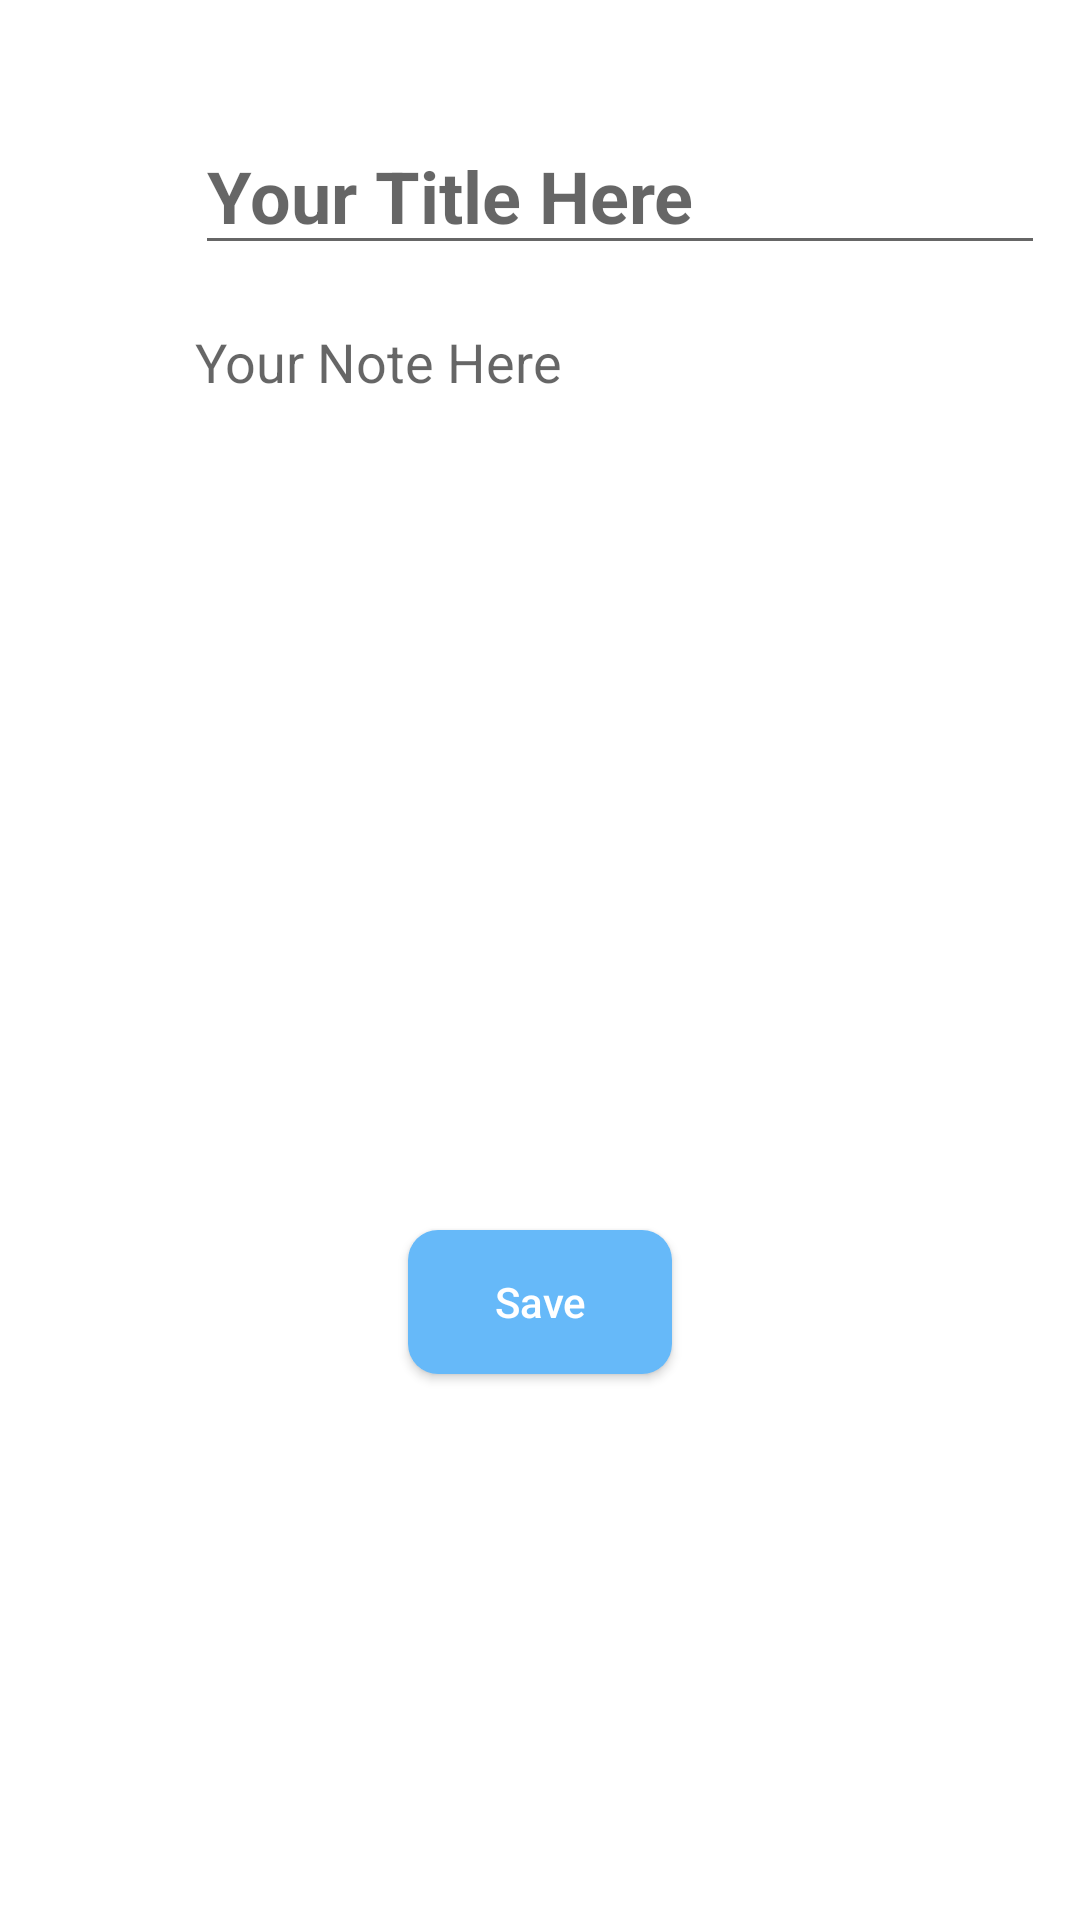

Reconstruct the res/layout file that produces this screen, plus the resources it refers to.
<!-- AndroidManifest.xml: application theme Theme.MuNote -->
<!-- res/layout/fragment_note_details.xml -->
<?xml version="1.0" encoding="utf-8"?>
<androidx.constraintlayout.widget.ConstraintLayout xmlns:android="http://schemas.android.com/apk/res/android"
    xmlns:app="http://schemas.android.com/apk/res-auto"
    xmlns:tools="http://schemas.android.com/tools"
    android:layout_width="match_parent"
    android:layout_height="match_parent"
    tools:context=".view.NoteDetailsFragment">


    <EditText
        android:id="@+id/titleText"
        android:layout_width="wrap_content"
        android:layout_height="wrap_content"
        android:layout_marginTop="39dp"
        android:layout_marginBottom="20dp"
        android:ems="10"
        android:hint="Your Title Here"
        android:inputType="textPersonName"
        android:textSize="24sp"
        android:textStyle="bold"
        app:layout_constraintBottom_toTopOf="@+id/noteText"
        app:layout_constraintStart_toStartOf="@+id/noteText"
        app:layout_constraintTop_toTopOf="parent" />

    <EditText
        android:id="@+id/noteText"
        android:layout_width="0dp"
        android:layout_height="0dp"
        android:layout_marginStart="65dp"
        android:layout_marginEnd="65dp"
        android:layout_marginBottom="42dp"
        android:background="@drawable/note_shape"
        android:ems="10"
        android:gravity="top|left"
        android:hint="Your Note Here"
        android:inputType="textMultiLine"
        android:maxLines="15"
        android:textSize="18sp"
        app:layout_constraintBottom_toTopOf="@+id/saveButton"
        app:layout_constraintEnd_toEndOf="parent"
        app:layout_constraintStart_toStartOf="parent"
        app:layout_constraintTop_toBottomOf="@+id/titleText" />

    <androidx.appcompat.widget.AppCompatButton
        android:id="@+id/saveButton"
        android:layout_width="wrap_content"
        android:layout_height="wrap_content"
        android:layout_marginBottom="182dp"
        android:background="@drawable/save_button_shape"
        android:onClick="save"
        android:text="Save"
        android:textAllCaps="false"
        android:textColor="#FFFFFF"
        app:layout_constraintBottom_toBottomOf="parent"
        app:layout_constraintEnd_toEndOf="parent"
        app:layout_constraintStart_toStartOf="parent"
        app:layout_constraintTop_toBottomOf="@+id/noteText" />

</androidx.constraintlayout.widget.ConstraintLayout>
<!-- resources referenced by this layout -->
<resources>
  <!-- drawable save_button_shape (drawable) -->
  <?xml version="1.0" encoding="utf-8"?>
  <shape xmlns:android="http://schemas.android.com/apk/res/android"
      android:shape="rectangle">
      <solid android:color="#66B9F9"/>
      <corners android:radius="10dp"/>
  
  </shape>
  <style name="Theme.MuNote" parent="Theme.MaterialComponents.DayNight.DarkActionBar">
          
          <item name="colorPrimary">@color/purple_500</item>
          <item name="colorPrimaryVariant">@color/purple_700</item>
          <item name="colorOnPrimary">@color/white</item>
          
          <item name="colorSecondary">@color/teal_200</item>
          <item name="colorSecondaryVariant">@color/teal_700</item>
          <item name="colorOnSecondary">@color/black</item>
          
          <item name="android:statusBarColor">?attr/colorPrimaryVariant</item>
          
      </style>
  <!-- not gathered from this repository: default colours our renderer supplied (Android Studio template values) -->
  <color name="purple_500">#FF6200EE</color>
  <color name="purple_700">#FF3700B3</color>
  <color name="teal_200">#FF03DAC5</color>
  <color name="teal_700">#FF018786</color>
  <color name="black">#FF000000</color>
  <color name="white">#FFFFFFFF</color>
</resources>
